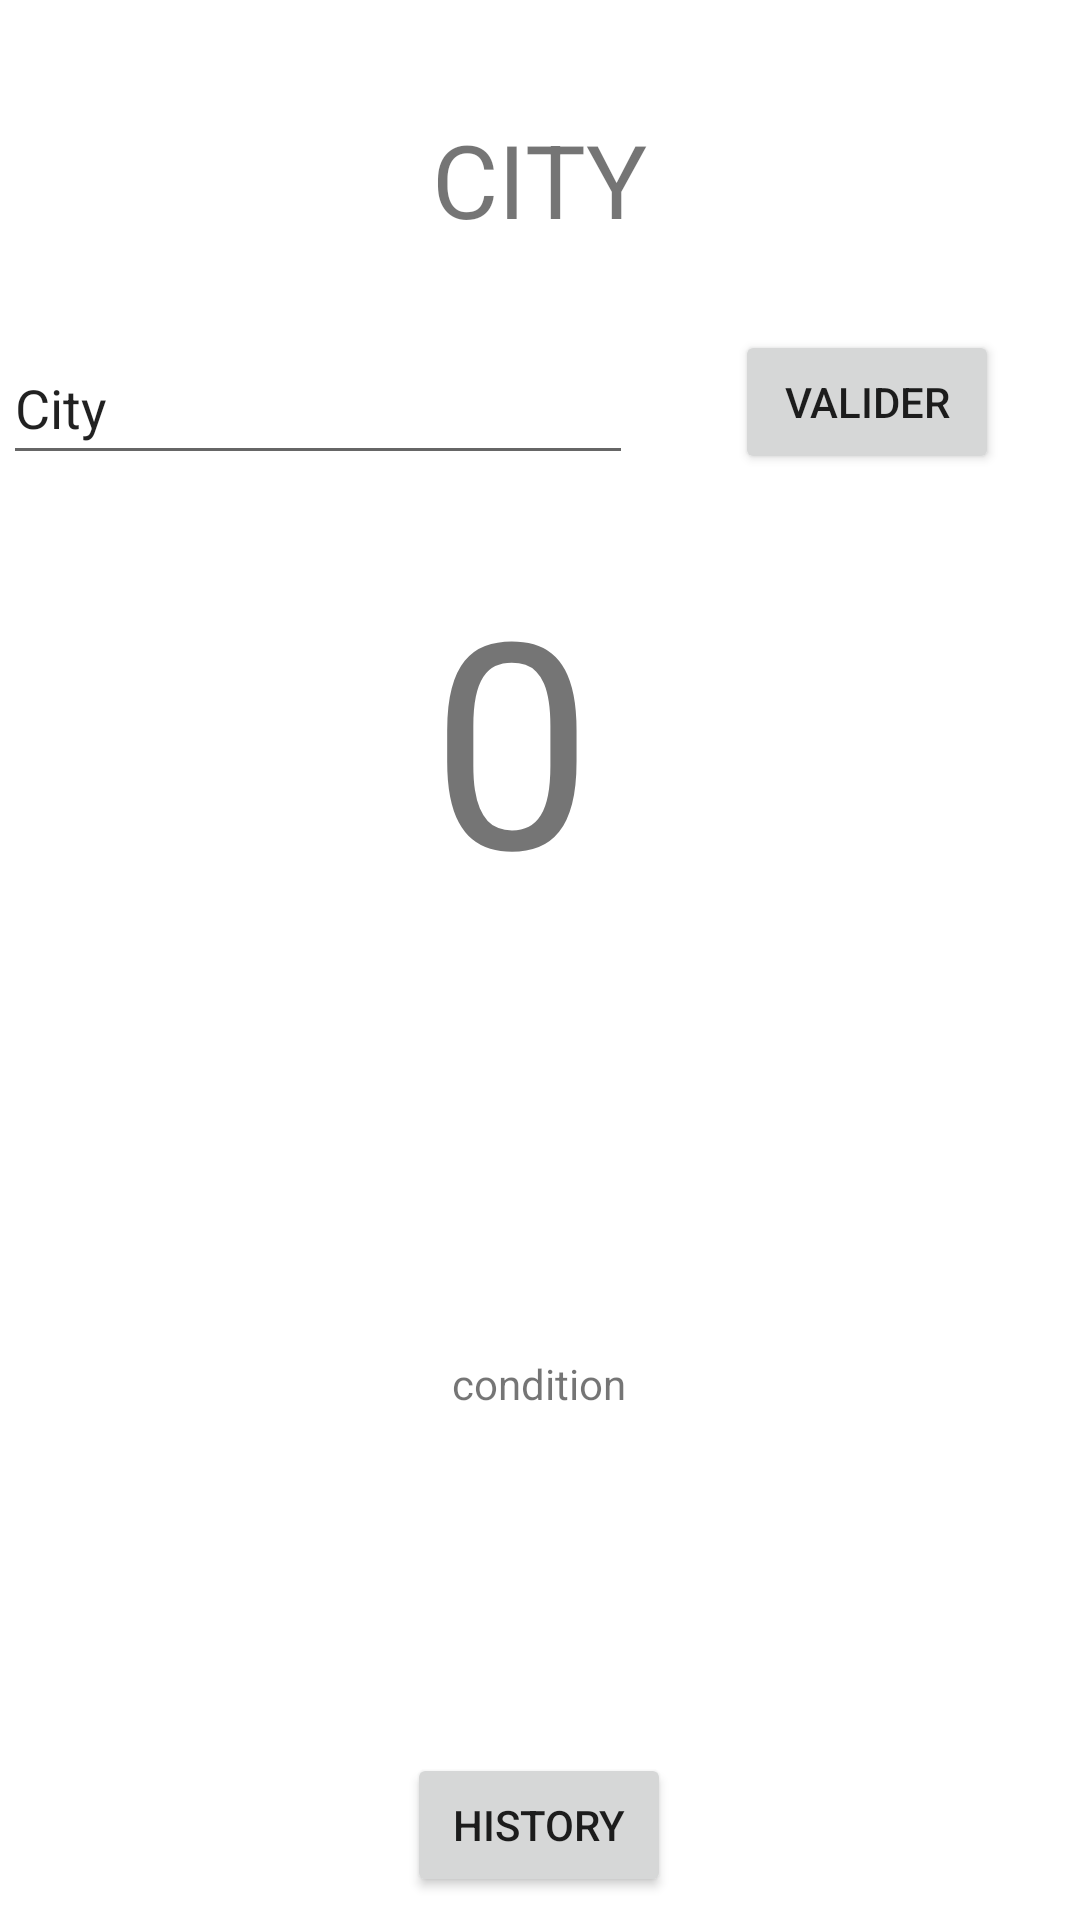

Here is an Android app screen rendered from its layout file. Give the layout XML and the strings, colors and styles it references.
<!-- AndroidManifest.xml: application theme Theme.Meteo -->
<!-- res/layout/activity_main.xml -->
<?xml version="1.0" encoding="utf-8"?>
<androidx.constraintlayout.widget.ConstraintLayout xmlns:android="http://schemas.android.com/apk/res/android"
    xmlns:app="http://schemas.android.com/apk/res-auto"
    xmlns:tools="http://schemas.android.com/tools"
    android:layout_width="match_parent"
    android:layout_height="match_parent"
    tools:context=".MainActivity">

    <ImageView
        android:id="@+id/imageView"
        android:layout_width="152dp"
        android:layout_height="156dp"
        android:layout_marginStart="130dp"
        android:layout_marginTop="8dp"
        android:layout_marginEnd="130dp"
        app:layout_constraintEnd_toEndOf="parent"
        app:layout_constraintHorizontal_bias="1.0"
        app:layout_constraintStart_toStartOf="parent"
        app:layout_constraintTop_toBottomOf="@+id/textView1"
        tools:srcCompat="@tools:sample/avatars" />

    <TextView
        android:id="@+id/name_city"
        android:layout_width="wrap_content"
        android:layout_height="wrap_content"
        android:layout_marginStart="170dp"
        android:layout_marginTop="37dp"
        android:layout_marginEnd="170dp"
        android:layout_marginBottom="28dp"
        android:text="CITY"
        android:textSize="34sp"
        app:layout_constraintBottom_toTopOf="@+id/City"
        app:layout_constraintEnd_toEndOf="parent"
        app:layout_constraintStart_toStartOf="parent"
        app:layout_constraintTop_toTopOf="parent" />

    <TextView
        android:id="@+id/textView1"
        android:layout_width="73dp"
        android:layout_height="133dp"
        android:layout_marginStart="169dp"
        android:layout_marginTop="23dp"
        android:layout_marginEnd="169dp"
        android:text="0"
        android:textSize="96sp"
        app:layout_constraintEnd_toEndOf="parent"
        app:layout_constraintStart_toStartOf="parent"
        app:layout_constraintTop_toBottomOf="@+id/City" />

    <TextView
        android:id="@+id/textView2"
        android:layout_width="wrap_content"
        android:layout_height="wrap_content"
        android:layout_marginStart="176dp"
        android:layout_marginTop="15dp"
        android:layout_marginEnd="177dp"
        android:layout_marginBottom="211dp"
        android:text="condition"
        app:layout_constraintBottom_toBottomOf="parent"
        app:layout_constraintEnd_toEndOf="parent"
        app:layout_constraintStart_toStartOf="parent"
        app:layout_constraintTop_toBottomOf="@+id/imageView" />

    <EditText
        android:id="@+id/City"
        android:layout_width="wrap_content"
        android:layout_height="wrap_content"
        android:layout_marginStart="45dp"
        android:layout_marginTop="28dp"
        android:layout_marginEnd="34dp"
        android:ems="10"
        android:inputType="textPersonName"
        android:minHeight="48dp"
        android:text="City"
        app:layout_constraintEnd_toStartOf="@+id/button"
        app:layout_constraintHorizontal_bias="1.0"
        app:layout_constraintStart_toStartOf="parent"
        app:layout_constraintTop_toBottomOf="@+id/name_city" />

    <Button
        android:id="@+id/button"
        android:layout_width="wrap_content"
        android:layout_height="wrap_content"
        android:layout_marginTop="110dp"
        android:layout_marginEnd="27dp"
        android:text="Valider"
        app:layout_constraintEnd_toEndOf="parent"
        app:layout_constraintTop_toTopOf="parent" />

    <Button
        android:id="@+id/button2"
        android:layout_width="wrap_content"
        android:layout_height="wrap_content"
        android:layout_marginStart="158dp"
        android:layout_marginTop="137dp"
        android:layout_marginEnd="159dp"
        android:layout_marginBottom="31dp"
        android:text="History"
        app:layout_constraintBottom_toBottomOf="parent"
        app:layout_constraintEnd_toEndOf="parent"
        app:layout_constraintStart_toStartOf="parent"
        app:layout_constraintTop_toBottomOf="@+id/textView2" />

</androidx.constraintlayout.widget.ConstraintLayout>
<!-- resources referenced by this layout -->
<resources>
  <style name="Theme.Meteo" parent="Theme.MaterialComponents.DayNight.DarkActionBar">
          
          <item name="colorPrimary">@color/purple_500</item>
          <item name="colorPrimaryVariant">@color/purple_700</item>
          <item name="colorOnPrimary">@color/white</item>
          
          <item name="colorSecondary">@color/teal_200</item>
          <item name="colorSecondaryVariant">@color/teal_700</item>
          <item name="colorOnSecondary">@color/black</item>
          
          <item name="android:statusBarColor" tools:targetApi="l">?attr/colorPrimaryVariant</item>
          
      </style>
  <!-- not gathered from this repository: default colours our renderer supplied (Android Studio template values) -->
  <color name="purple_500">#FF6200EE</color>
  <color name="purple_700">#FF3700B3</color>
  <color name="teal_200">#FF03DAC5</color>
  <color name="teal_700">#FF018786</color>
  <color name="black">#FF000000</color>
  <color name="white">#FFFFFFFF</color>
</resources>
